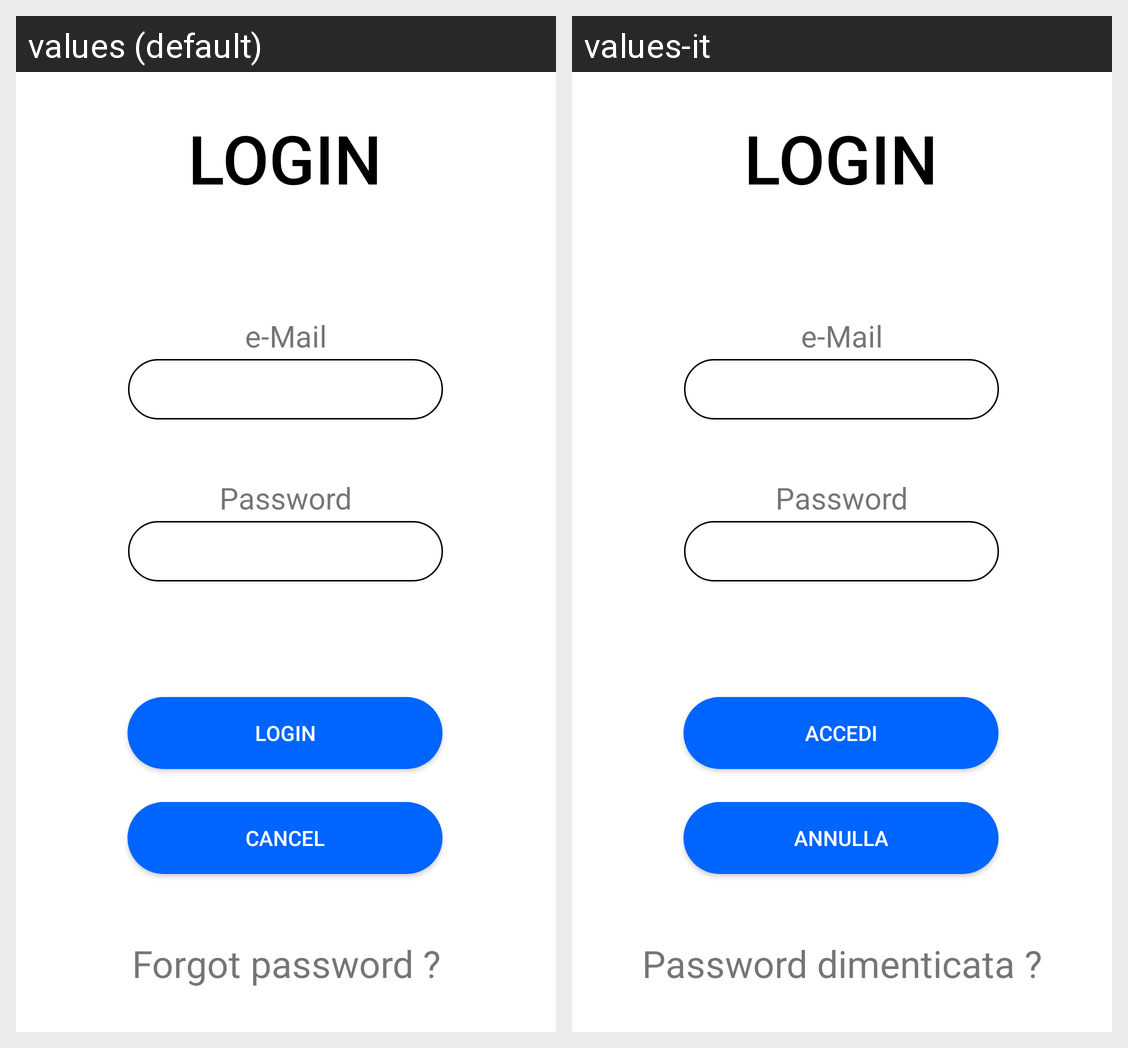

Locale-by-locale string values for the Android screen shown in this grid:
Android screen res/layout/fragment_login.xml rendered under 2 locales, left to right: values (default), values-it. Device: Nexus 5 (rendered at 1080×1920; each locale shown at half size, 540×960, under a caption strip naming it); theme Theme.CineMates20_Mobile.
Strings drawn on this screen, with the default value and each locale's value (text and hints the layout hard-codes, and strings that could not be matched under every locale, appear in the picture but are not listed):

loginLabel
  values: LOGIN
  values-it: LOGIN

eMail
  values: e-Mail
  values-it: e-Mail

password
  values: Password
  values-it: Password

login
  values: Login
  values-it: Accedi

cancel
  values: Cancel
  values-it: Annulla

forgotPassword
  values: Forgot password ?
  values-it: Password dimenticata ?
